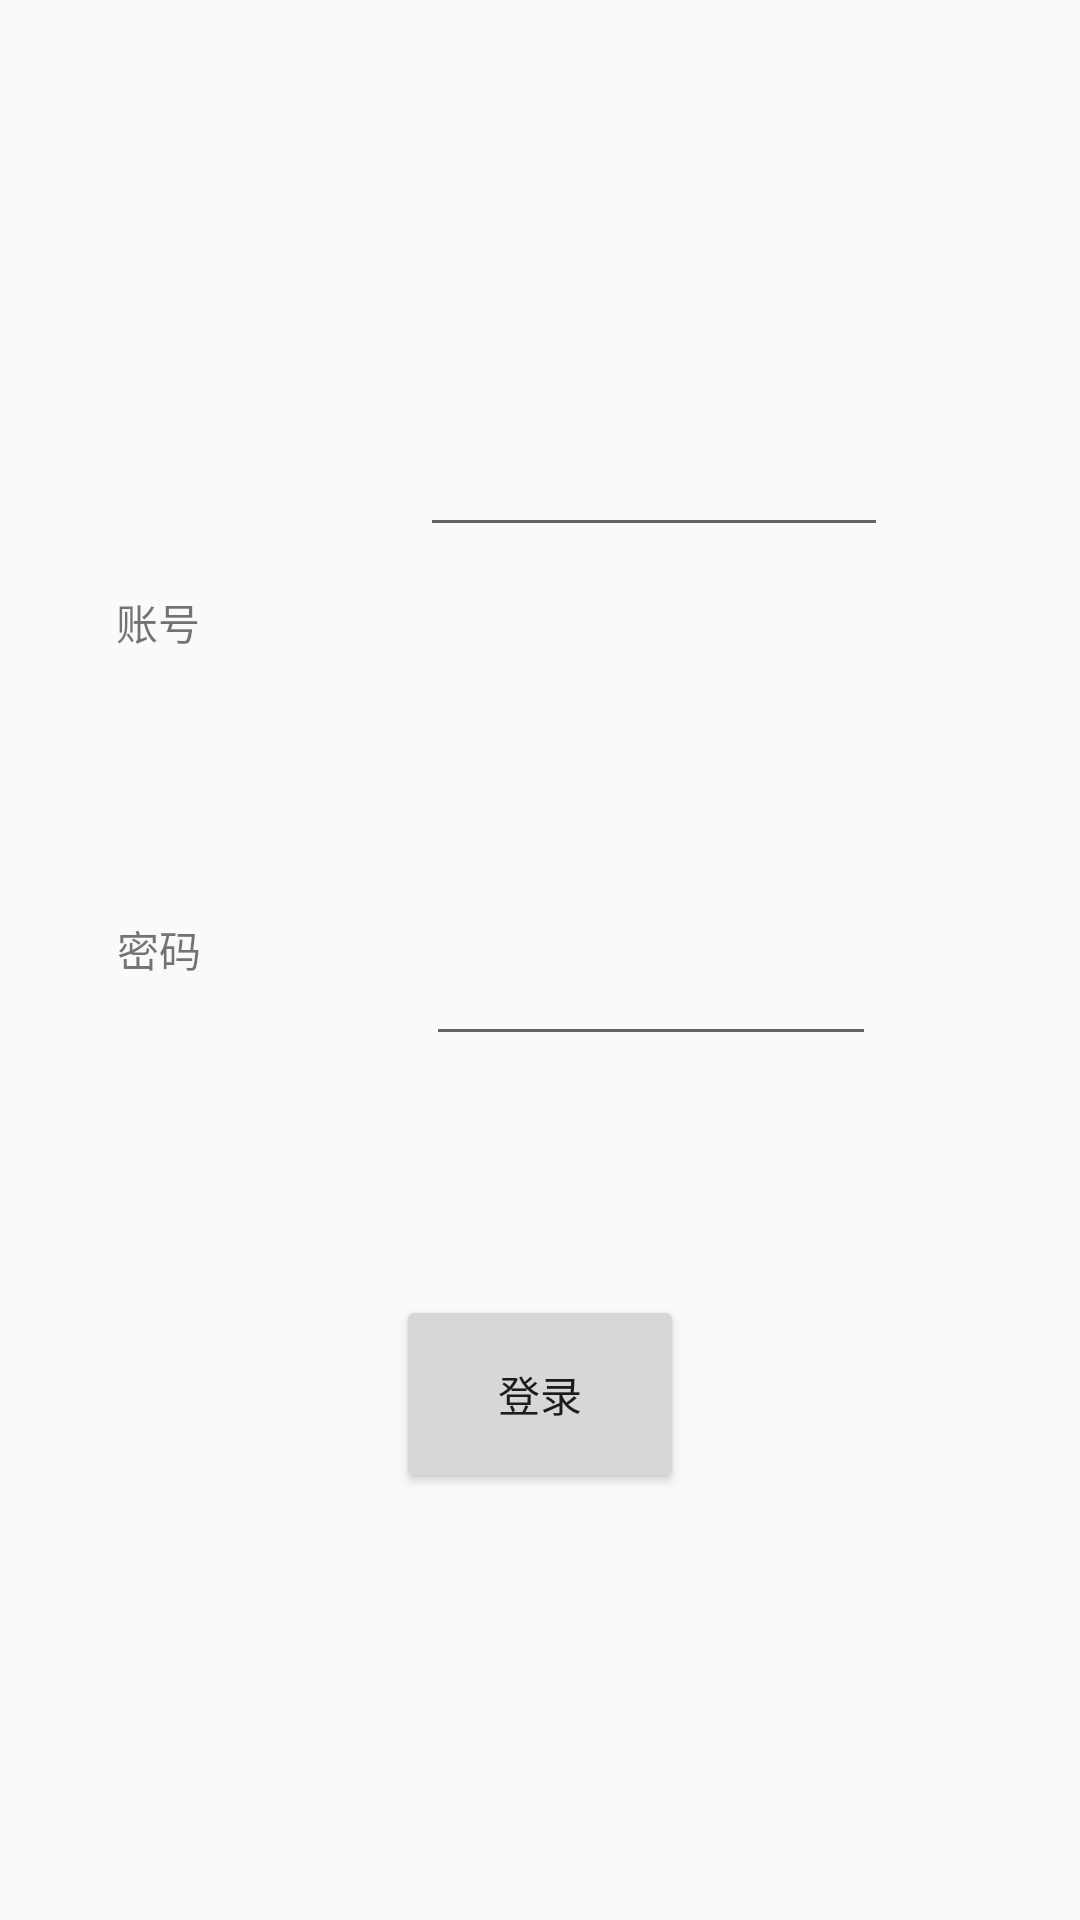

Here is an Android app screen rendered from its layout file. Give the layout XML and the strings, colors and styles it references.
<!-- AndroidManifest.xml: application theme AppTheme -->
<!-- res/layout/activity_login.xml -->
<?xml version="1.0" encoding="utf-8"?>
<android.support.constraint.ConstraintLayout
    xmlns:android="http://schemas.android.com/apk/res/android"
    xmlns:app="http://schemas.android.com/apk/res-auto"
    xmlns:tools="http://schemas.android.com/tools"
    android:layout_width="match_parent"
    android:layout_height="match_parent">

    <TextView
        android:id="@+id/textView"
        android:layout_width="80dp"
        android:layout_height="47dp"
        android:layout_marginStart="8dp"
        android:layout_marginTop="8dp"
        android:layout_marginEnd="8dp"
        android:layout_marginBottom="8dp"
        android:text="@string/account"
        app:layout_constraintBottom_toBottomOf="parent"
        app:layout_constraintEnd_toStartOf="@+id/password"
        app:layout_constraintHorizontal_bias="0.671"
        app:layout_constraintStart_toStartOf="parent"
        app:layout_constraintTop_toBottomOf="@+id/textView2"
        app:layout_constraintVertical_bias="0.172" />

    <TextView
        android:id="@+id/textView2"
        android:layout_width="79dp"
        android:layout_height="43dp"
        android:layout_marginStart="8dp"
        android:layout_marginTop="8dp"
        android:layout_marginEnd="8dp"
        android:layout_marginBottom="400dp"
        android:text="@string/password"
        app:layout_constraintBottom_toBottomOf="parent"
        app:layout_constraintEnd_toStartOf="@+id/account"
        app:layout_constraintHorizontal_bias="0.681"
        app:layout_constraintStart_toStartOf="parent"
        app:layout_constraintTop_toTopOf="parent"
        app:layout_constraintVertical_bias="1.0" />

    <Button
        android:id="@+id/login"
        android:layout_width="96dp"
        android:layout_height="66dp"
        android:layout_marginStart="8dp"
        android:layout_marginTop="8dp"
        android:layout_marginEnd="8dp"
        android:layout_marginBottom="8dp"
        android:text="@string/login"
        app:layout_constraintBottom_toBottomOf="parent"
        app:layout_constraintEnd_toEndOf="parent"
        app:layout_constraintStart_toStartOf="parent"
        app:layout_constraintTop_toTopOf="parent"
        app:layout_constraintVertical_bias="0.759" />

    <EditText
        android:id="@+id/password"
        android:layout_width="150dp"
        android:layout_height="46dp"
        android:layout_marginEnd="68dp"
        android:layout_marginBottom="288dp"
        android:ems="10"
        app:layout_constraintBottom_toBottomOf="parent"
        app:layout_constraintEnd_toEndOf="parent" />

    <EditText
        android:id="@+id/account"
        android:layout_width="156dp"
        android:layout_height="47dp"
        android:layout_marginTop="8dp"
        android:layout_marginEnd="64dp"
        android:layout_marginBottom="8dp"
        android:ems="10"
        app:layout_constraintBottom_toTopOf="@id/password"
        app:layout_constraintEnd_toEndOf="parent"
        app:layout_constraintTop_toTopOf="parent"
        app:layout_constraintVertical_bias="0.524" />
</android.support.constraint.ConstraintLayout>
<!-- resources referenced by this layout -->
<resources>
  <string name="account">密码</string>
  <string name="login">登录</string>
  <string name="password">账号</string>
  <style name="AppTheme" parent="Theme.AppCompat.Light.DarkActionBar">
          
          <item name="colorPrimary">@color/colorPrimary</item>
          <item name="colorPrimaryDark">@color/colorPrimaryDark</item>
          <item name="colorAccent">@color/colorAccent</item>
      </style>
  <!-- not gathered from this repository: default colours our renderer supplied (Android Studio template values) -->
  <color name="colorPrimary">#FF6200EE</color>
  <color name="colorPrimaryDark">#FF3700B3</color>
  <color name="colorAccent">#FF03DAC5</color>
</resources>
